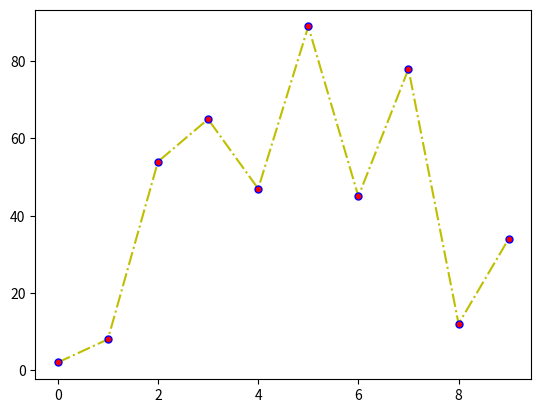

This chart was generated by the following Python code:
import matplotlib
import matplotlib.pyplot as plt # pyplot is a collection of command style functions that make matplotlib work like MATLAB
import pandas as pd
import numpy as np

# print(matplotlib.__version__)

'''xpoints= np.array([0, 6])
ypoints= np.array([0, 250])

plt.plot(
    xpoints,
    ypoints
)
plt.show()
'''
#To plot only the markers, you can use shortcut string notation parameter 'o', which means 'rings'
'''
xpoints= np.array([1,8])
ypoints= np.array([3,10])

plt.plot(
    xpoints,
    ypoints,
    'o'
)
plt.show()
'''
'''
xpoints= np.array([1,2,6,8])
ypoints= np.array([3,8,1,10])

plt.plot(
    xpoints,
    ypoints,

)
plt.show()
'''
'''
ypoints= np.array([3,8,1,10])

plt.plot(
    ypoints,
    )

plt.show()
'''
'''
ypoints = np.array([3,8,1,10])

plt.plot(
    ypoints,
    marker = 'o' # marker parameter is used to mark the points on the graph
)
plt.show()
'''

# what is fmt : You can also use the shortcut string notation parameter to specify the marker.
'''
# we can use the format string parameter, also called fmt, to specify the color and line type of the marker.
# and we cna use the marker linestylr and color parameter to achieve the same result.

ypoints = np.array([2,8,54,65,47,89,45,78,12,34])

plt.plot(
    ypoints,
    'o:r' # o = marker, : = line style, r = color
)
plt.show()
'''
'''
ypoints = np.array([2,8,54,65,47,89,45,78,12,34])
plt.plot(
    ypoints,
    ':'
)
plt.show()
'''
'''
ypoints = np.array([2,8,54,65,47,89,45,78,12,34])

plt.plot(
    ypoints,
    color = 'r',
    marker = 'o',
    linestyle = ':'
)
plt.show()
'''

# marker size and color
'''
ypoints = np.array([2,8,54,65,47,89,45,78,12,34])

plt.plot(
    ypoints,
    color = 'r',
    marker = 'o',
    markersize = 5, # marker size mate aapde ms or markersize parameter use kari sakiye chhiye
    linestyle = ':'
)
plt.show()

'''

# marker Edge color
'''
ypoints = np.array([2,8,54,65,47,89,45,78,12,34])

plt.plot(
    ypoints,
    color = 'g',
    marker = 'o',
    markersize = 5,
    markeredgecolor = 'r', # markeredgecolor or mec 
    linestyle = ':'
)
plt.show()
'''

# marker face color
'''
ypoints = np.array([2,8,54,65,47,89,45,78,12,34])

plt.plot(
    ypoints,
    color = 'y',
    marker = 'o',
    markersize = 5,
    markerfacecolor = 'r', # markerfacecolor or mfc
    linestyle = ':'
)
plt.show()
'''

# marker eade color and marker face color

ypoints = np.array([2,8,54,65,47,89,45,78,12,34])   

plt.plot(
    ypoints,
    color = 'y',
    marker = 'o',
    markersize = 5,
    mec = 'b', # markeredgecolor or mec
    mfc = 'r', # markerfacecolor or mfc
    linestyle = '-.'
)
plt.show()
